pico-8 play session: hold ← + tap ❎, after a click and taps of 🅾, ❎, 🅾+❎, 🅾 in the second before t = 0

[t = 1 s] hold ← ~1s, tap ❎ ~2×
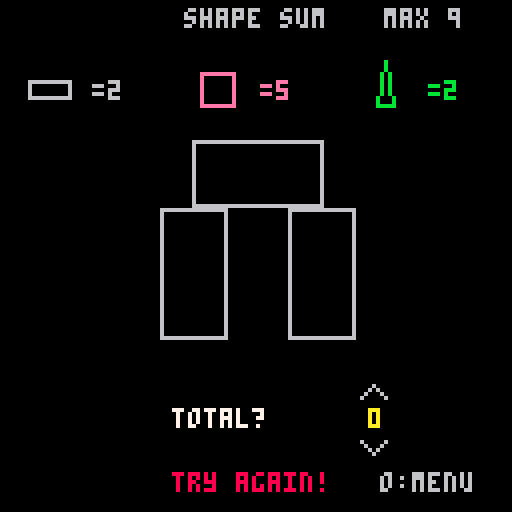

pico-8 cartridge
version 41
__lua__
-- shape sum
-- a picture-counting game
-- coin stack and sprite: mathieu's rekenspelletje
-- other sounds: mathieu's rekenspelletje
-- selection buzz: original

levels={9,12,15,20,30}
minimums={3,5,7,10,16}

-- piece: shape, x, y, size, orientation
-- 1 circle, 2 square, 3 rectangle,
-- 4 trapezium, 5 triangle, 6 narrow triangle,
-- 7 right triangle
-- orientation turns rectangles upright or triangles down
templates={
 {name="snowman",parts={
  {2,64,43,10},{1,64,56,13},{1,64,74,19}}},
 {name="heart",parts={
  {1,54,53,14},{1,74,53,14},{5,64,72,22,true}}},
 {name="house",parts={
  {5,64,49,24},{2,55,70,16},{2,73,70,16}}},
 {name="rocket",parts={
  {6,64,44,15},{3,64,58,18},{4,64,72,13}}},
 {name="butterfly",parts={
  {5,44,49,14},{5,84,49,14},
  {5,44,77,14,true},{5,84,77,14,true},
  {3,64,63,10}}},
 {name="robot",parts={
  {2,64,44,14},{3,64,62,18},
  {1,42,62,8},{1,86,62,8},
  {3,56,72,10},{3,72,72,10}}},
 {name="tree",parts={
  {5,64,43,13},{5,64,61,16},{5,64,80,16},
  {3,64,91,8},{1,42,67,8},{1,86,67,8}}},
 {name="flower",parts={
  {6,64,72,14},{1,64,48,8},{1,51,55,8},
  {1,77,55,8},{1,50,69,8},{1,78,69,8}}},
 {name="castle",parts={
  {2,43,67,17},{2,85,67,17},{3,64,74,16},
  {5,43,48,17},{5,85,48,17},
  {2,59,64,8},{2,69,64,8}}},
 {name="train",parts={
  {3,61,65,20},{3,88,65,13},{2,46,46,14},
  {3,87,55,9},{1,52,78,8},{1,72,78,8},
  {1,92,78,8}}},
 {name="garden",parts={
  {6,47,76,12},{6,81,76,12},
  {1,47,51,8},{1,36,61,8},{1,58,61,8},
  {1,81,51,8},{1,70,61,8},{1,92,61,8}}},
 {name="car",parts={
  {4,64,60,16},{1,50,76,12},{1,78,76,12}}},
 {name="stonehenge",parts={
  {3,64,43,24},{3,48,68,24,true},
  {3,80,68,24,true}}},
 {name="slide",parts={
  {7,55,66,24},{3,74,66,18,true},
  {2,87,72,12}}},
 {name="seesaw",parts={
  {3,64,54,30},{5,64,76,20}}},
 {name="stage",parts={
  {3,64,52,30},{5,48,74,20},
  {5,80,74,20}}}
}

-- template pools grow with the answer cap.
pools={
 {1,2,3,4,12,13,14,15,16},
 {1,2,3,4,5,12,13,14,15,16},
 {5,6,7,8,12,13,14,16},
 {5,6,7,8,9,10},
 {6,7,8,9,10,11}
}

function contains(t,v)
 for item in all(t) do
  if item==v then return true end
 end
 return false
end

function center(s,y,c)
 print(s,64-#s*2,y,c)
end

function make_puzzle()
 local pool=pools[level]
 local choice
 repeat
  choice=pool[flr(rnd(#pool))+1]
 until choice!=last_template
 last_template=choice
 picture=templates[choice]
 legend={}
 for part in all(picture.parts) do
  if not contains(legend,part[1]) then
   add(legend,part[1])
  end
 end
 while #legend<3 do
  local shape=flr(rnd(7))+1
  if not contains(legend,shape) then add(legend,shape) end
 end
 for i=#legend,2,-1 do
  local j=flr(rnd(i))+1
  legend[i],legend[j]=legend[j],legend[i]
 end
 shape_colours={}
 local available={6,11,12,14,15}
 for shape in all(legend) do
  local i=flr(rnd(#available))+1
  shape_colours[shape]=available[i]
  deli(available,i)
 end
 repeat
  values={}
  for shape in all(legend) do
   values[shape]=flr(rnd(5))+1
  end
  answer=0
  for part in all(picture.parts) do
   answer+=values[part[1]]
  end
 until answer>=minimums[level] and answer<=levels[level]
 guess=0
 wrong=false
 state="play"
end

function _init()
 state="menu"
 level=1
 coins=0
 last_template=0
 wrong=false
end

function _update60()
 if state=="menu" then
  if btnp(0) and level>1 then
   level-=1
   sfx(3)
  end
  if btnp(1) and level<5 then
   level+=1
   sfx(3)
  end
  if btnp(5) then
   sfx(0)
   srand(time())
   coins=0
   last_template=0
   make_puzzle()
  end
 elseif state=="play" then
  if btnp(4) then
   sfx(1)
   state="menu"
   return
  end
  if btnp(2) and guess<levels[level] then
   guess+=1
   wrong=false
   sfx(3)
  end
  if btnp(3) and guess>0 then
   guess-=1
   wrong=false
   sfx(3)
  end
  if btnp(5) then
   if guess==answer then
    coins=min(coins+1,300)
    sfx(0)
    state="correct"
   else
    wrong=true
    sfx(4)
   end
  end
 elseif state=="correct" then
  if btnp(5) then make_puzzle() end
  if btnp(4) then
   sfx(1)
   state="menu"
  end
 end
end

function outline_poly(points,colour)
 for i=1,#points do
  local a=points[i]
  local b=points[i%#points+1]
  line(a[1],a[2],b[1],b[2],colour)
 end
end

function draw_shape(shape,x,y,s,oriented)
 local r=flr(s/2)
 local colour=shape_colours[shape]
 if shape==1 then
  circ(x,y,r,colour)
 elseif shape==2 then
  rect(x-r,y-r,x+r,y+r,colour)
 elseif shape==3 then
  local w=flr(s*0.7)
  local h=flr(s*0.35)
  if oriented then w,h=h,w end
  rect(x-w,y-h,x+w,y+h,colour)
 elseif shape==4 then
  outline_poly({{x-r,y-r},{x+r,y-r},
   {x+r+4,y+r},{x-r-4,y+r}},colour)
 elseif shape==5 then
  local tip=oriented and y+r or y-r
  local base=oriented and y-r or y+r
  outline_poly({{x,tip},{x-r-3,base},{x+r+3,base}},colour)
 elseif shape==6 then
  local tip=oriented and y-r or y-r-3
  outline_poly({{x,tip},{x-flr(r/2),y+r},
   {x+flr(r/2),y+r}},colour)
 elseif shape==7 then
  outline_poly({{x-r,y+r},{x+r,y-r},{x+r,y+r}},colour)
 end
end

function draw_header()
 center("shape sum",2,6)
 print("max "..levels[level],96,2,6)
end

function draw_legend()
 for i=1,3 do
  local x=2+(i-1)*42
  local shape=legend[i]
  draw_shape(shape,x+10,22,8)
  print("="..values[shape],x+21,20,shape_colours[shape])
 end
end

-- Thin connectors sit behind the counted pieces.
function draw_links()
 local name=picture.name
 if name=="butterfly" then
  line(55,56,57,60,5)
  line(71,60,73,56,5)
  line(55,70,57,66,5)
  line(71,66,73,70,5)
 elseif name=="robot" then
  line(64,52,64,55,5)
  line(47,62,51,62,5)
  line(77,62,81,62,5)
 elseif name=="tree" then
  line(64,50,64,52,5)
  line(64,70,64,71,5)
  line(49,67,53,67,5)
  line(75,67,79,67,5)
 elseif name=="flower" then
  line(64,53,64,61,5)
  line(56,58,61,65,5)
  line(72,58,67,65,5)
 elseif name=="train" then
  line(46,54,46,57,5)
  line(87,59,87,60,5)
  line(47,73,96,73,5)
 elseif name=="garden" then
  line(47,56,47,66,5)
  line(81,56,81,66,5)
 end
end

function draw_picture()
 draw_links()
 for part in all(picture.parts) do
  draw_shape(part[1],part[2],part[3],part[4],part[5])
 end
end

-- Coin stack from rekenspelletje by mathieu.
function show_treasure(n)
 cols = flr(n/25)
 for x=1, cols do
  for y=1, 25 do
   spr(2, -5+10*x, 120-2*y)
  end
 end

 rest = n-25*cols
 for y=1, rest do
  spr(2, -5+10*(cols+1), 120-2*y)
 end
end

function draw_answer()
 print("total?",43,102,7)
 print(guess,guess>=10 and 90 or 92,102,10)
 line(90,99,93,96,6)
 line(93,96,96,99,6)
 line(90,110,93,113,6)
 line(93,113,96,110,6)
 if wrong then
  print("try again!",43,118,8)
 else
  print("x:check",43,118,6)
 end
 print("o:menu",95,118,6)
end

function _draw()
 cls(0)
 if state=="menu" then
  center("shape sum",21,6)
  center("count the shapes",42,7)
  center("maximum answer",59,6)
  center("< "..levels[level].." >",75,10)
  center("left/right:choose",99,5)
  center("x:start",113,7)
 else
  draw_header()
  draw_legend()
  draw_picture()
  show_treasure(coins)
  if state=="correct" then
   print("correct! +1",43,102,10)
   print("x:next",43,118,6)
   print("o:menu",95,118,6)
  else
   draw_answer()
  end
 end
end
__gfx__
00000000000000000000000000000000000000000000000000000000000000000000000000000000000000000000000000000000000000000000000000000000
00000000000000000000000000000000000000000000000000000000000000000000000000000000000000000000000000000000000000000000000000000000
00000000000000000000000000000000000000000000000000000000000000000000000000000000000000000000000000000000000000000000000000000000
00000000000000000777777000000000000000000000000000000000000000000000000000000000000000000000000000000000000000000000000000000000
00000000000000009aaaaaa900000000000000000000000000000000000000000000000000000000000000000000000000000000000000000000000000000000
00000000000000009aaaaaa900000000000000000000000000000000000000000000000000000000000000000000000000000000000000000000000000000000
00000000000000000999999000000000000000000000000000000000000000000000000000000000000000000000000000000000000000000000000000000000
00000000000000000000000000000000000000000000000000000000000000000000000000000000000000000000000000000000000000000000000000000000
